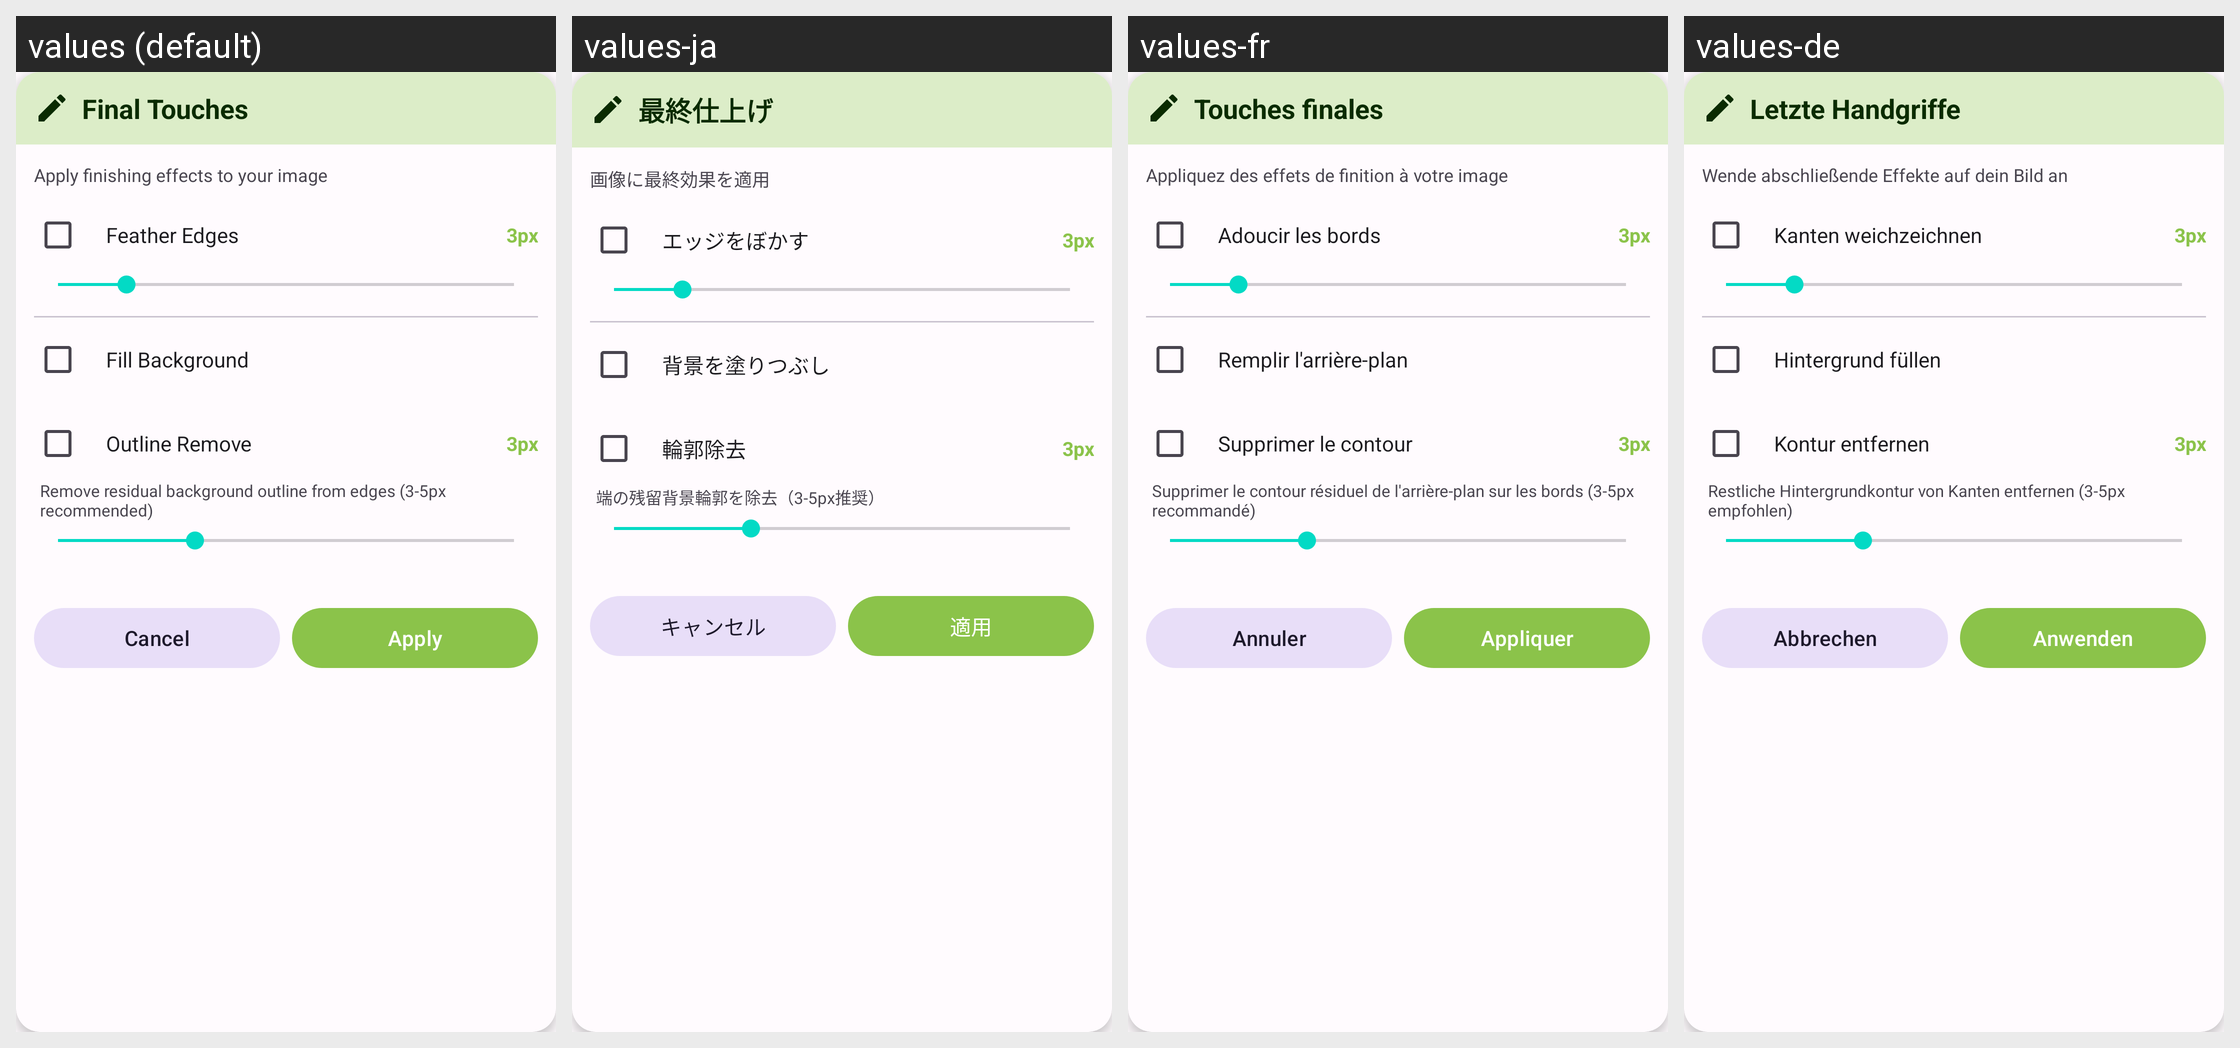

Here is an Android app screen in its default locale and in the app's own translations. Write out the translated-string differences for the strings that appear on this screen.
Android screen res/layout/dialog_final_touches.xml rendered under 4 locales, left to right: values (default), values-ja, values-fr, values-de. Device: Nexus 5 (rendered at 1080×1920; each locale shown at half size, 540×960, under a caption strip naming it); theme Theme.PhotoResize.
Other locales in the repository, not shown: values-ar, values-bn, values-es, values-gu, values-hi, values-id, values-it, values-ko, values-mr, values-pt, values-ru, values-ta, values-te, values-tr, values-ur, values-zh.
Strings drawn on this screen, with the default value and each locale's value (text and hints the layout hard-codes, and strings that could not be matched under every locale, appear in the picture but are not listed):

final_touches
  values: Final Touches
  values-ja: 最終仕上げ
  values-fr: Touches finales
  values-de: Letzte Handgriffe

final_touches_desc
  values: Apply finishing effects to your image
  values-ja: 画像に最終効果を適用
  values-fr: Appliquez des effets de finition à votre image
  values-de: Wende abschließende Effekte auf dein Bild an

feather_edges
  values: Feather Edges
  values-ja: エッジをぼかす
  values-fr: Adoucir les bords
  values-de: Kanten weichzeichnen

fill_background
  values: Fill Background
  values-ja: 背景を塗りつぶし
  values-fr: Remplir l'arrière-plan
  values-de: Hintergrund füllen

outline_remove
  values: Outline Remove
  values-ja: 輪郭除去
  values-fr: Supprimer le contour
  values-de: Kontur entfernen

outline_remove_desc
  values: Remove residual background outline from edges (3-5px recommended)
  values-ja: 端の残留背景輪郭を除去（3-5px推奨）
  values-fr: Supprimer le contour résiduel de l'arrière-plan sur les bords (3-5px recommandé)
  values-de: Restliche Hintergrundkontur von Kanten entfernen (3-5px empfohlen)

cancel
  values: Cancel
  values-ja: キャンセル
  values-fr: Annuler
  values-de: Abbrechen

apply
  values: Apply
  values-ja: 適用
  values-fr: Appliquer
  values-de: Anwenden
